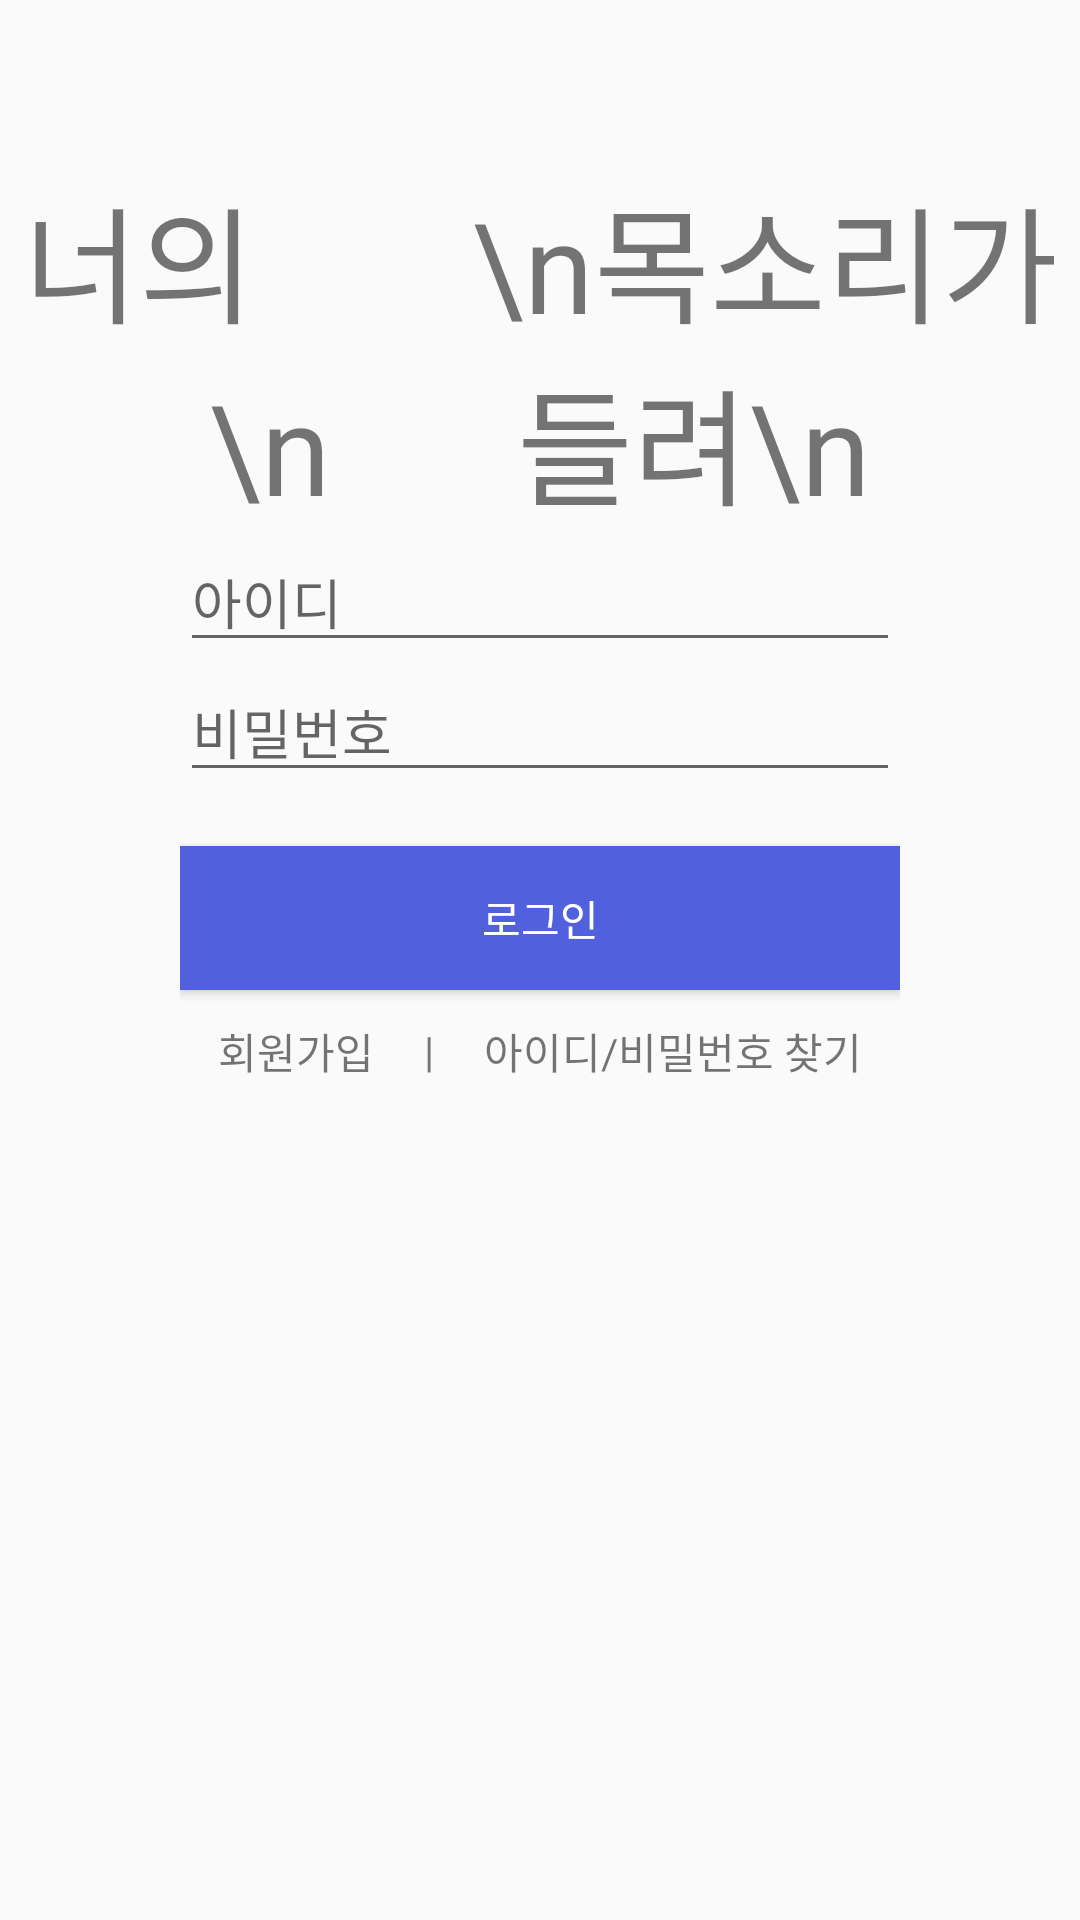

Reconstruct the res/layout file that produces this screen, plus the resources it refers to.
<!-- AndroidManifest.xml: application theme AppTheme -->
<!-- res/layout/activity_login.xml -->
<?xml version="1.0" encoding="utf-8"?>
<LinearLayout
    xmlns:android="http://schemas.android.com/apk/res/android"
    xmlns:app="http://schemas.android.com/apk/res-auto"
    xmlns:tools="http://schemas.android.com/tools"
    android:layout_width="match_parent"
    android:layout_height="match_parent"
    tools:context=".LoginActivity"
    android:orientation="vertical">

    <LinearLayout
        android:layout_marginTop="56dp"
        android:orientation="vertical"
        android:layout_width="match_parent"
        android:layout_height="match_parent">

        <LinearLayout
            android:layout_width="match_parent"
            android:layout_height="wrap_content">
            <TextView
                android:fontFamily="@font/nmbold"
                android:gravity="center_horizontal"
                android:textSize="42dp"
                android:text="너의       \n목소리가\n      들려\n"
                android:layout_width="match_parent"
                android:layout_height="wrap_content" />
        </LinearLayout>

        <LinearLayout
            android:gravity="center"
            android:layout_width="match_parent"
            android:layout_height="wrap_content"
            android:orientation="vertical">

            <LinearLayout
                android:layout_width="240dp"
                android:layout_height="wrap_content"
                android:orientation="vertical">

                
                <EditText
                    android:id="@+id/id_EditText"
                    android:hint="아이디"
                    android:layout_width="240dp"
                    android:layout_height="wrap_content" />

                
                <EditText
                    android:id="@+id/pwd_EditText"
                    android:hint="비밀번호"
                    android:inputType="textPassword"
                    android:layout_width="240dp"
                    android:layout_height="wrap_content" />

                
                <Button
                    android:id="@+id/login_Btn"
                    android:layout_marginTop="18dp"
                    android:textColor="#ffffff"
                    android:background="#5161de"
                    android:layout_width="240dp"
                    android:layout_height="wrap_content"
                    android:text="로그인"/>


                
                <LinearLayout
                    android:gravity="center"
                    android:layout_marginTop="10dp"
                    android:orientation="horizontal"
                    android:layout_width="match_parent"
                    android:layout_height="wrap_content">

                    <TextView
                        android:id="@+id/join_Text"
                        android:text="회원가입"
                        android:layout_width="wrap_content"
                        android:layout_height="wrap_content" />
                    <TextView
                        android:text="     |     "
                        android:layout_width="wrap_content"
                        android:layout_height="wrap_content" />

                    <TextView
                        android:id="@+id/find_Text"
                        android:text="아이디/비밀번호 찾기"
                        android:layout_width="wrap_content"
                        android:layout_height="wrap_content" />

                </LinearLayout>
            </LinearLayout>
        </LinearLayout>
    </LinearLayout>


</LinearLayout>
<!-- resources referenced by this layout -->
<resources>
  <style name="AppTheme" parent="Theme.AppCompat.Light.DarkActionBar">
          
          <item name="colorPrimary">@color/colorPrimary</item>
          <item name="colorPrimaryDark">@color/colorPrimaryDark</item>
          <item name="colorAccent">@color/colorAccent</item>
  
          <item name="windowNoTitle">true</item> 
  
  
      </style>
  <!-- not gathered from this repository: default colours our renderer supplied (Android Studio template values) -->
  <color name="colorPrimary">#FF6200EE</color>
  <color name="colorPrimaryDark">#FF3700B3</color>
  <color name="colorAccent">#FF03DAC5</color>
</resources>
